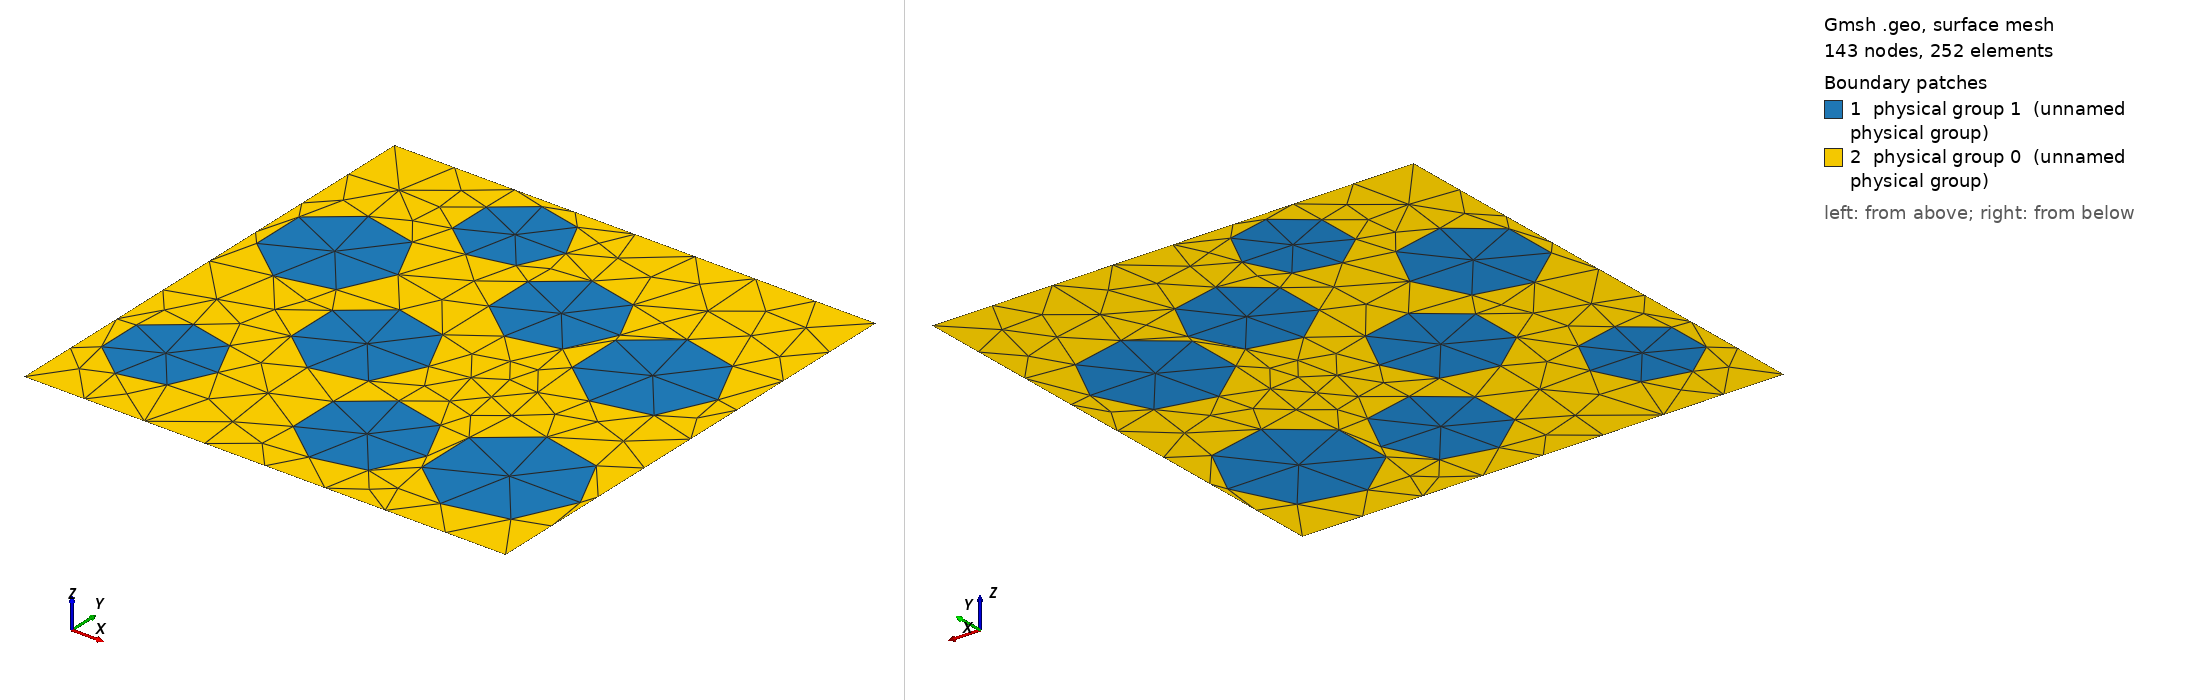

Gmsh geometry script, surface-meshed: 143 nodes, 252 surface elements. Boundary patches (legend numbers): 1 physical group 1 (unnamed physical group), 2 physical group 0 (unnamed physical group). Left view from above one corner, right view from below the opposite corner. Legend entries are the model's physical surfaces. The drawing asked Gmsh for element sizes between 1% and 20% of the model's largest extent; the script's own settings can give other sizes.

=== circular_inclusions.geo (drawn) ===
SetFactory("OpenCASCADE");
//Starting with a r of length = 1
Rectangle(1) = {0, 0, 0, 1, 1};
x = 0; y = 0; z = 0; 
//-----------------------------------------------------------------------------------------------------------------------
//Copy in the section below the geometric information generated from the pre-processing module in meshes/txt_mesh/
//The geometric information starts from the first line until
//this line -> s() = BooleanFragments { Surface{1}; Delete; }{ Surface{2:n}; Delete; };
//-----------------------------------------------------------------------------------------------------------------------
Disk(2) = {x+0.8405369311050865, y+0.21744629588692205, z+0.0, 0.14742620240508925}; 
Disk(3) = {x+0.5689269936703258, y+0.7108321490408989, z+0.0, 0.12191463607628719}; 
Disk(4) = {x+0.1437302763505147, y+0.6520849995303816, z+0.0, 0.13136959265368878}; 
Disk(5) = {x+0.3788693557415097, y+0.43395233126686295, z+0.0, 0.1277132975497042}; 
Disk(6) = {x+0.13605765008334836, y+0.20603274613263756, z+0.0, 0.10821782268557797}; 
Disk(7) = {x+0.8179244865780376, y+0.6338013757857066, z+0.0, 0.13563392729432608}; 
Disk(8) = {x+0.56700348790972, y+0.1891932860729879, z+0.0, 0.1244051298721262}; 
Disk(9) = {x+0.344260051728317, y+0.8780797155052952, z+0.0, 0.10567715754503604}; 
s() = BooleanFragments { Surface{1}; Delete; }{ Surface{2 :9}; Delete; }; 
//-----------------------------------------------------------------------------------------------------------------------
// STL mesh for bounding boxes:
Geometry.OCCBoundsUseStl = 1;
eps = 1e-3;
//Surfaces in the bounding box of the original box
sin() = Surface In BoundingBox {-eps,-eps,-eps, 1+eps,1+eps,eps};
s() -= sin();
//Deleting the volumes outside the volume of the origina box
Recursive Delete{ Surface{s()}; }
//--------------------------------------------------------------------------------------
//For applying periodic boundaries
//We get all surfaces on the left:
Lxmin() = Line In BoundingBox{-eps, -eps, -eps, +eps, 1+eps, -eps};
For i In {0:#Lxmin()-1}
  // Then we get the bounding box of each left surface
  bb() = BoundingBox Line { Lxmin(i) };
  // We translate the bounding box to the right and look for surfaces inside i
  Lxmax() = Line In BoundingBox { bb(0)-eps+1, bb(1)-eps, bb(2)-eps,
                                     bb(3)+eps+1, bb(4)+eps, bb(5)+eps };
  // For all the matches, we compare the corresponding bounding boxes
  For j In {0:#Lxmax()-1}
    bb2() = BoundingBox Line { Lxmax(j) };
    bb2(0) -= 1;
    bb2(3) -= 1;
    // ...and if they match, we apply the periodicity constraint
    If(Fabs(bb2(0)-bb(0)) < eps && Fabs(bb2(1)-bb(1)) < eps &&
       Fabs(bb2(2)-bb(2)) < eps && Fabs(bb2(3)-bb(3)) < eps &&
       Fabs(bb2(4)-bb(4)) < eps && Fabs(bb2(5)-bb(5)) < eps)
      Periodic Line {Lxmax(j)} = {Lxmin(i)} Translate {1,0,0};
    EndIf
  EndFor
EndFor

// We get all surfaces on the bottom:
Lymin() = Line In BoundingBox{-eps, -eps, -eps, 1+eps, eps, -eps};
For i In {0:#Lymin()-1}
  // Then we get the bounding box of each outter surface
  bb() = BoundingBox Line { Lymin(i) };
  // We translate the bounding box to the top and look for surfaces inside i
  Lymax() = Line In BoundingBox { bb(0)-eps, bb(1)-eps+1, bb(2)-eps,
                                     bb(3)+eps, bb(4)+eps+1, bb(5)+eps };
  // For all the matches, we compare the corresponding bounding boxes...
  For j In {0:#Lymax()-1}
    bb2() = BoundingBox Line { Lymax(j) };
    bb2(1) -= 1;
    bb2(4) -= 1;
    // ...and if they match, we apply the periodicity constraint
    If(Fabs(bb2(0)-bb(0)) < eps && Fabs(bb2(1)-bb(1)) < eps &&
       Fabs(bb2(2)-bb(2)) < eps && Fabs(bb2(3)-bb(3)) < eps &&
       Fabs(bb2(4)-bb(4)) < eps && Fabs(bb2(5)-bb(5)) < eps)
      Periodic Line {Lymax(j)} = {Lymin(i)} Translate {0,1,0};
    EndIf
  EndFor
EndFor
//---------------------------------------------------------------------------------------------------------------------------------------
//In this section we copy the rest of the information gathered from the file generated from the pre-processing module in meshes/txt_mesh/
//---------------------------------------------------------------------------------------------------------------------------------------
Physical Surface(0) = {10}; 
Physical Surface(1) = {2, 3, 4, 5, 6, 7, 8, 9}; 
Mesh.CharacteristicLengthMin = 0.05; 
Mesh.CharacteristicLengthMax = 0.05; 
//------------------------------------------------------------------------------------------------------------------------------------------
